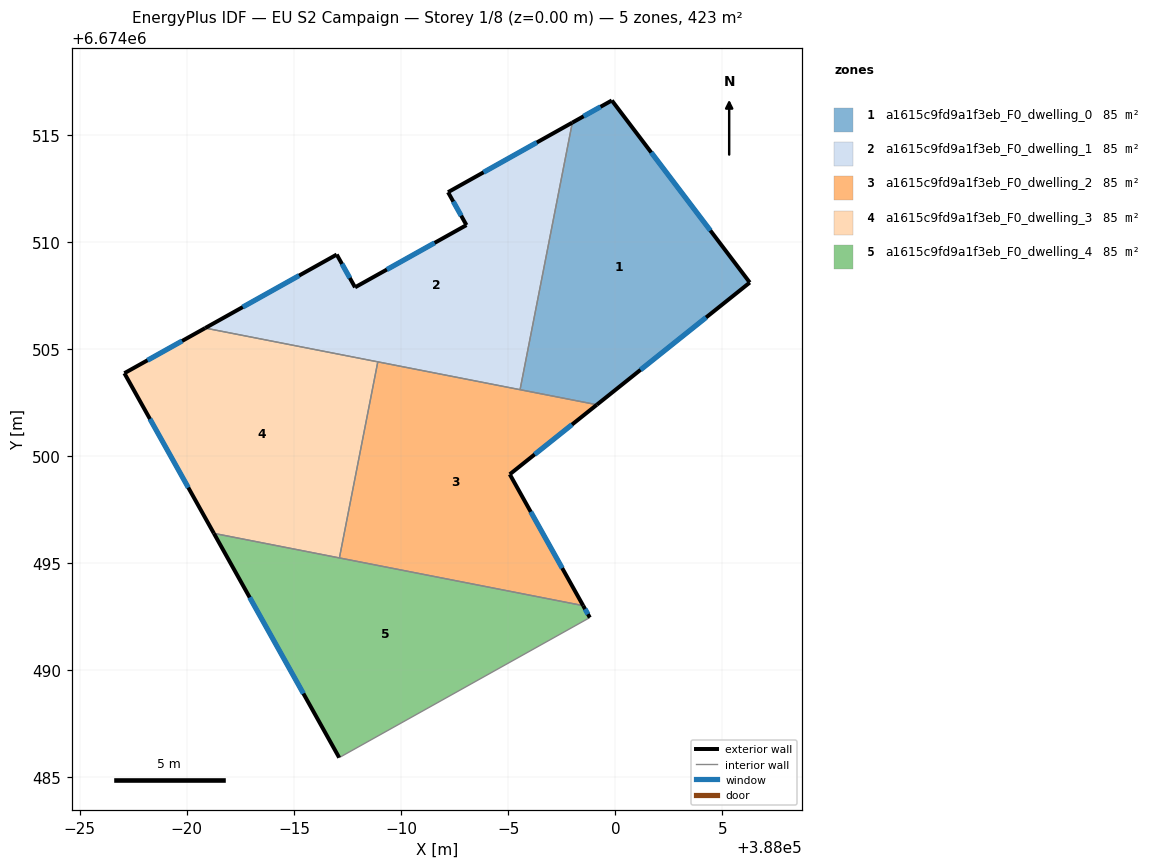
=== STOREY PLAN SPEC (per zone: floor XY polygon, exterior-wall plan segments, windows/doors) ===
zone 1: a1615c9fd9a1f3eb_F0_dwelling_0  (84.6 m²)
  floor: (387999.84, 6674516.60) (388006.28, 6674508.10) (387999.14, 6674502.40) (387995.55, 6674503.10) (387997.99, 6674515.57)
  exterior wall: (387999.14, 6674502.40) – (388006.28, 6674508.10)  [9.1 m]
    window: (388001.18, 6674504.03) – (388004.24, 6674506.47)  [5.0 m²]
  exterior wall: (387999.84, 6674516.60) – (387997.99, 6674515.57)  [2.1 m]
    window: (387999.31, 6674516.31) – (387998.52, 6674515.87)  [1.2 m²]
  exterior wall: (388006.28, 6674508.10) – (387999.84, 6674516.60)  [10.7 m]
    window: (388004.44, 6674510.53) – (388001.68, 6674514.17)  [5.9 m²]
  interior walls: 2
zone 2: a1615c9fd9a1f3eb_F0_dwelling_1  (84.6 m²)
  floor: (387997.99, 6674515.57) (387995.55, 6674503.10) (387980.85, 6674505.98) (387986.99, 6674509.41) (387987.85, 6674507.88) (387993.05, 6674510.79) (387992.19, 6674512.32)
  exterior wall: (387992.19, 6674512.32) – (387993.05, 6674510.79)  [1.8 m]
    window: (387992.44, 6674511.88) – (387992.80, 6674511.22)  [1.0 m²]
  exterior wall: (387997.99, 6674515.57) – (387992.19, 6674512.32)  [6.6 m]
    window: (387996.34, 6674514.64) – (387993.85, 6674513.25)  [3.7 m²]
  exterior wall: (387986.99, 6674509.41) – (387980.85, 6674505.98)  [7.0 m]
    window: (387985.24, 6674508.43) – (387982.61, 6674506.96)  [3.9 m²]
  exterior wall: (387987.85, 6674507.88) – (387986.99, 6674509.41)  [1.8 m]
    window: (387987.61, 6674508.32) – (387987.24, 6674508.97)  [1.0 m²]
  exterior wall: (387993.05, 6674510.79) – (387987.85, 6674507.88)  [6.0 m]
    window: (387991.56, 6674509.96) – (387989.34, 6674508.71)  [3.3 m²]
  interior walls: 3
zone 3: a1615c9fd9a1f3eb_F0_dwelling_2  (84.6 m²)
  floor: (387999.14, 6674502.40) (387995.07, 6674499.15) (387998.50, 6674493.02) (387987.12, 6674495.25) (387988.91, 6674504.40)
  exterior wall: (387998.50, 6674493.02) – (387995.07, 6674499.15)  [7.0 m]
    window: (387997.52, 6674494.77) – (387996.05, 6674497.40)  [3.9 m²]
  exterior wall: (387995.07, 6674499.15) – (387999.14, 6674502.40)  [5.2 m]
    window: (387996.23, 6674500.08) – (387997.98, 6674501.47)  [2.9 m²]
  interior walls: 4
zone 4: a1615c9fd9a1f3eb_F0_dwelling_3  (84.6 m²)
  floor: (387988.91, 6674504.40) (387987.12, 6674495.25) (387981.26, 6674496.39) (387977.08, 6674503.87) (387980.85, 6674505.98)
  exterior wall: (387977.08, 6674503.87) – (387981.26, 6674496.39)  [8.6 m]
    window: (387978.28, 6674501.73) – (387980.07, 6674498.53)  [4.7 m²]
  exterior wall: (387980.85, 6674505.98) – (387977.08, 6674503.87)  [4.3 m]
    window: (387979.78, 6674505.38) – (387978.16, 6674504.47)  [2.4 m²]
  interior walls: 3
zone 5: a1615c9fd9a1f3eb_F0_dwelling_4  (84.6 m²)
  floor: (387998.50, 6674493.02) (387998.81, 6674492.46) (387987.11, 6674485.93) (387981.26, 6674496.39)
  exterior wall: (387998.81, 6674492.46) – (387998.50, 6674493.02)  [0.6 m]
    window: (387998.72, 6674492.62) – (387998.59, 6674492.86)  [0.4 m²]
  exterior wall: (387981.26, 6674496.39) – (387987.11, 6674485.93)  [12.0 m]
    window: (387982.93, 6674493.40) – (387985.44, 6674488.92)  [6.6 m²]
  interior walls: 3

=== DERIVED (storey summary) ===
Building: EU S2 Campaign
Storey: 1 of 8  (floor level z = 0.00 m)
Storey gross floor area: 423.2 m²
Zones on this storey: 5
  - a1615c9fd9a1f3eb_F0_dwelling_0: floor 84.6 m²; exterior wall 21.9 m (65.7 m²); 3 window(s) 12.1 m²; WWR 18.4%
  - a1615c9fd9a1f3eb_F0_dwelling_1: floor 84.6 m²; exterior wall 23.2 m (69.5 m²); 5 window(s) 12.8 m²; WWR 18.4%
  - a1615c9fd9a1f3eb_F0_dwelling_2: floor 84.6 m²; exterior wall 12.2 m (36.7 m²); 2 window(s) 6.7 m²; WWR 18.4%
  - a1615c9fd9a1f3eb_F0_dwelling_3: floor 84.6 m²; exterior wall 12.9 m (38.7 m²); 2 window(s) 7.1 m²; WWR 18.4%
  - a1615c9fd9a1f3eb_F0_dwelling_4: floor 84.6 m²; exterior wall 12.6 m (37.9 m²); 2 window(s) 7.0 m²; WWR 18.4%
Zone adjacency (shared interzone walls):
  - a1615c9fd9a1f3eb_F0_dwelling_0 ↔ a1615c9fd9a1f3eb_F0_dwelling_1
  - a1615c9fd9a1f3eb_F0_dwelling_0 ↔ a1615c9fd9a1f3eb_F0_dwelling_2
  - a1615c9fd9a1f3eb_F0_dwelling_1 ↔ a1615c9fd9a1f3eb_F0_dwelling_2
  - a1615c9fd9a1f3eb_F0_dwelling_1 ↔ a1615c9fd9a1f3eb_F0_dwelling_3
  - a1615c9fd9a1f3eb_F0_dwelling_2 ↔ a1615c9fd9a1f3eb_F0_dwelling_3
  - a1615c9fd9a1f3eb_F0_dwelling_2 ↔ a1615c9fd9a1f3eb_F0_dwelling_4
  - a1615c9fd9a1f3eb_F0_dwelling_3 ↔ a1615c9fd9a1f3eb_F0_dwelling_4